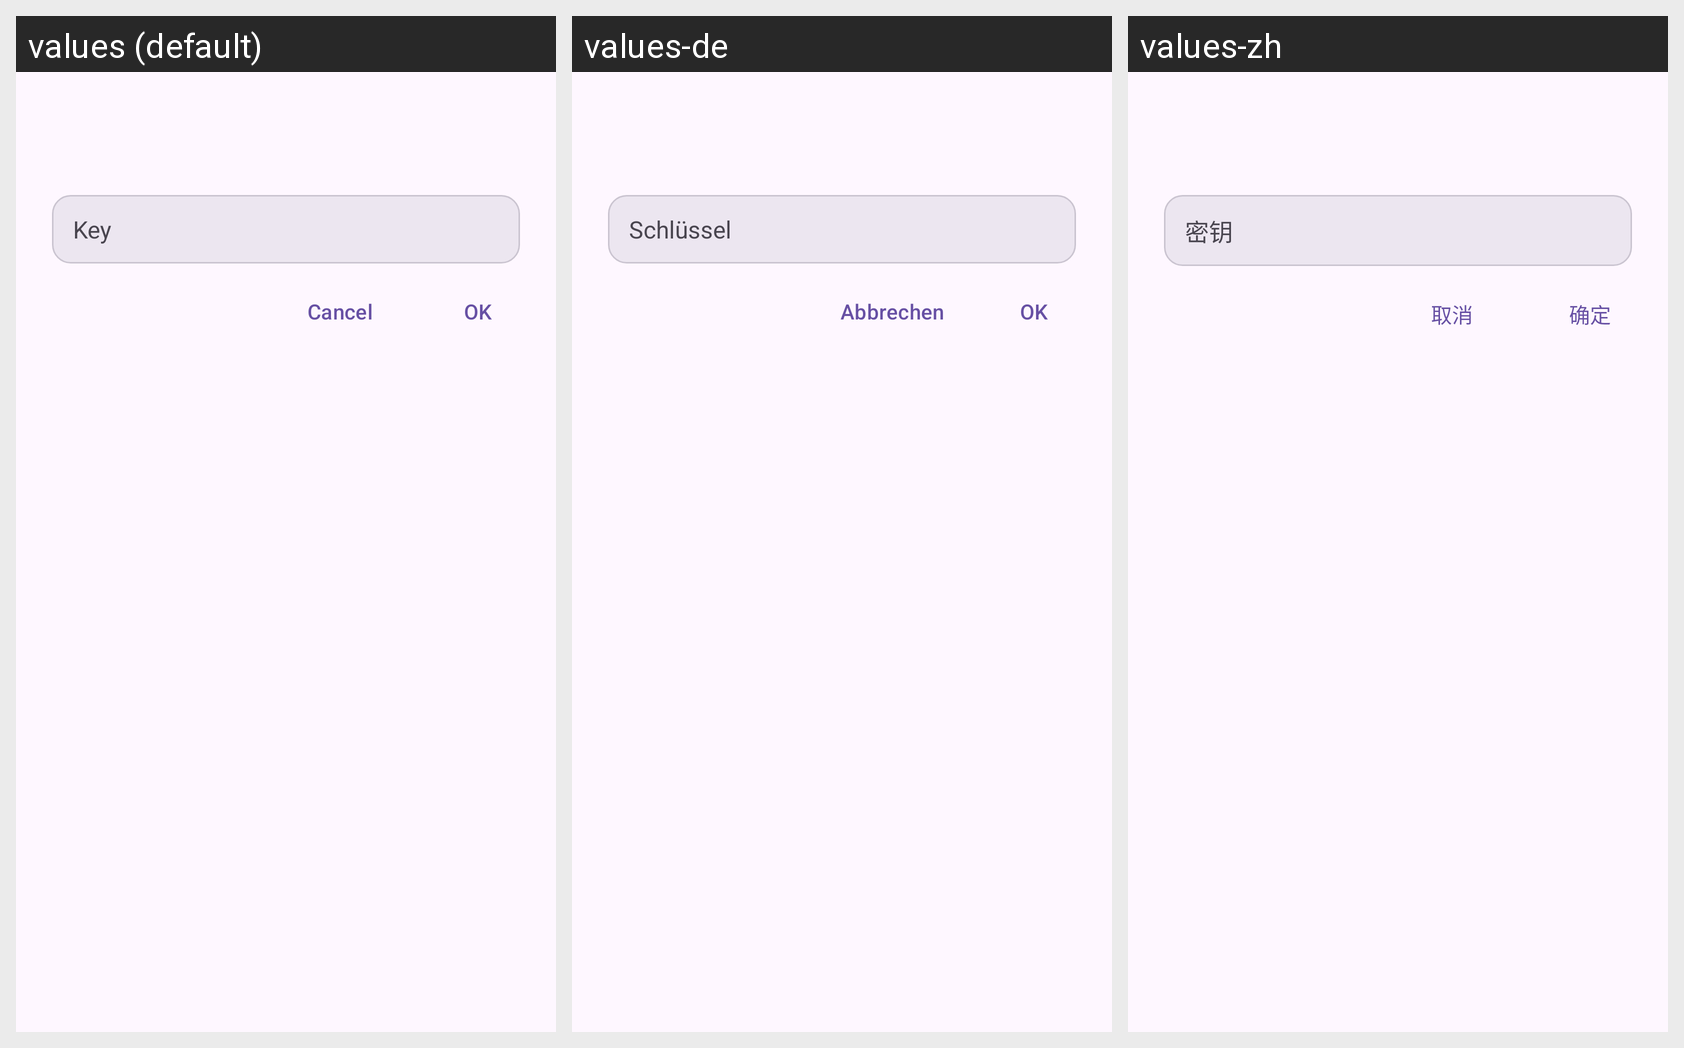

Translations of the strings shown on this Android screen, per locale in the grid:
Android screen res/layout/dialog_password.xml rendered under 3 locales, left to right: values (default), values-de, values-zh. Device: Nexus 5 (rendered at 1080×1920; each locale shown at half size, 540×960, under a caption strip naming it); theme Theme.PlainPad.
Other locales in the repository, not shown: values-fr, values-ja, values-ru.
Strings drawn on this screen, with the default value and each locale's value (text and hints the layout hard-codes, and strings that could not be matched under every locale, appear in the picture but are not listed):

crypto_password_hint
  values: Key
  values-de: Schlüssel
  values-zh: 密钥

cancel
  values: Cancel
  values-de: Abbrechen
  values-zh: 取消

ok
  values: OK
  values-de: OK
  values-zh: 确定
